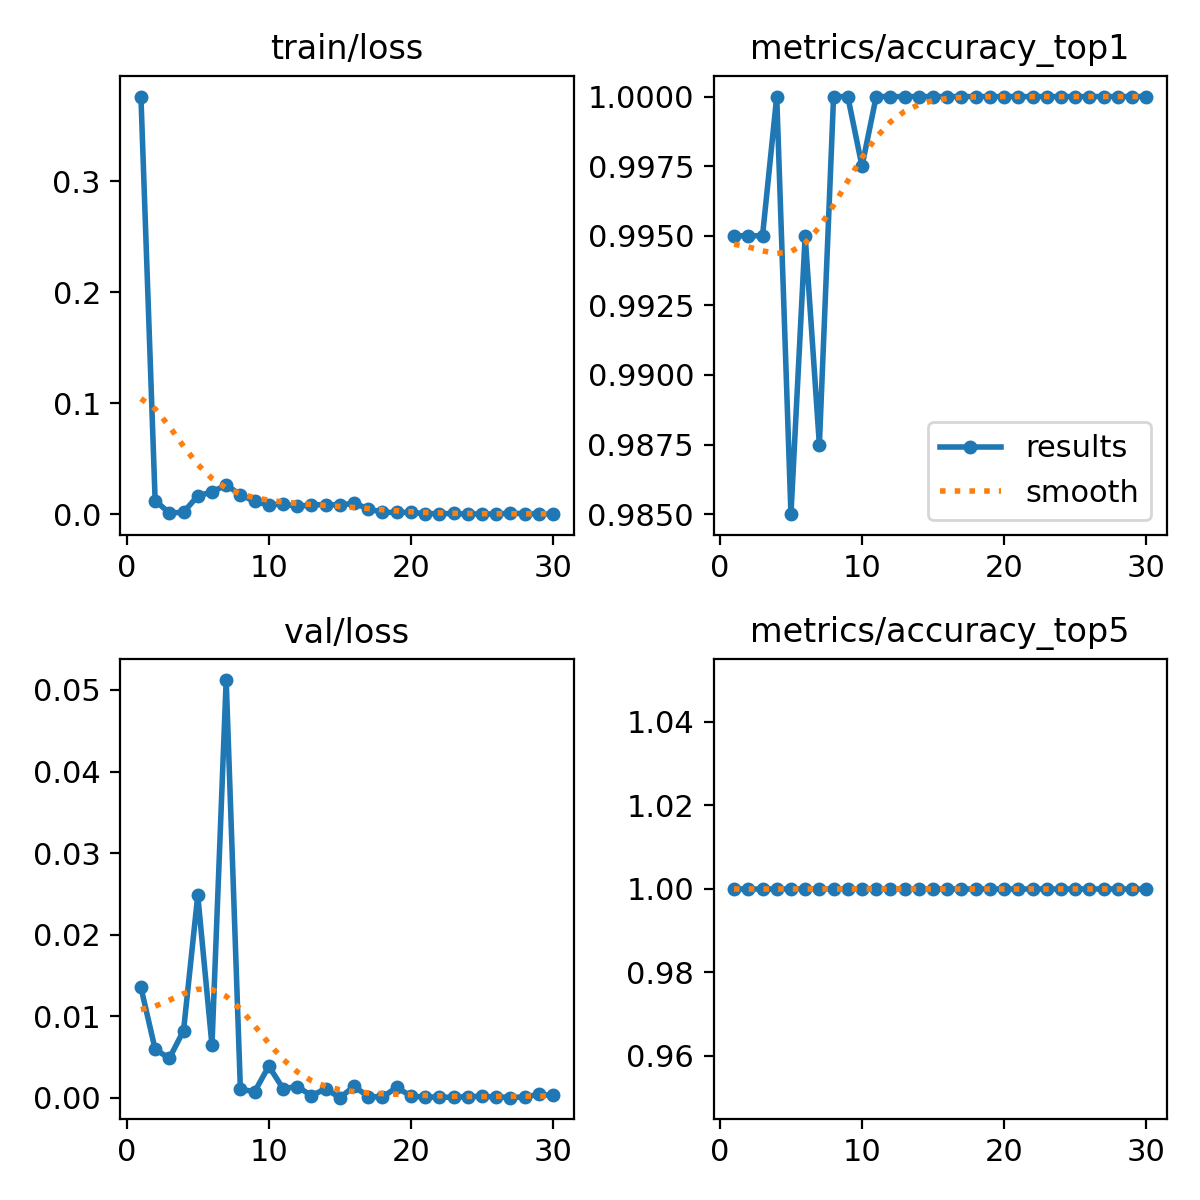

The table this chart was drawn from, first rows:
epoch, time, train/loss, metrics/accuracy_top1, metrics/accuracy_top5, val/loss, lr/pg0, lr/pg1, lr/pg2
1, 12.6, 0.3764, 0.995, 1, 0.01353, 0.0004001, 0.0004001, 0.0004001
2, 15.67, 0.01253, 0.995, 1, 0.00596, 0.0007899, 0.0007899, 0.0007899
3, 18.39, 0.0013, 0.995, 1, 0.00484, 0.001152, 0.001152, 0.001152
4, 21.38, 0.00205, 1, 1, 0.00824, 0.001487, 0.001487, 0.001487
5, 24.71, 0.0167, 0.985, 1, 0.02483, 0.001447, 0.001447, 0.001447
6, 28.03, 0.02031, 0.995, 1, 0.00646, 0.001392, 0.001392, 0.001392
7, 31.15, 0.02655, 0.9875, 1, 0.05121, 0.001337, 0.001337, 0.001337
8, 34.7, 0.01786, 1, 1, 0.00107, 0.001282, 0.001282, 0.001282
9, 37.87, 0.01179, 1, 1, 0.00074, 0.001227, 0.001227, 0.001227
10, 41.17, 0.0084, 0.9975, 1, 0.00389, 0.001172, 0.001172, 0.001172
11, 44.58, 0.00963, 1, 1, 0.00114, 0.001117, 0.001117, 0.001117
12, 48.16, 0.00725, 1, 1, 0.00138, 0.001062, 0.001062, 0.001062
13, 51.75, 0.00873, 1, 1, 0.00028, 0.001007, 0.001007, 0.001007
14, 55.11, 0.00872, 1, 1, 0.0011, 0.0009519, 0.0009519, 0.0009519
15, 58.56, 0.00856, 1, 1, 2e-05, 0.0008968, 0.0008968, 0.0008968
16, 61.9, 0.01008, 1, 1, 0.0014, 0.0008418, 0.0008418, 0.0008418
17, 65.86, 0.00521, 1, 1, 0.00016, 0.0007868, 0.0007868, 0.0007868
18, 69.47, 0.00186, 1, 1, 9e-05, 0.0007318, 0.0007318, 0.0007318
19, 72.9, 0.00189, 1, 1, 0.00128, 0.0006768, 0.0006768, 0.0006768
20, 75.68, 0.00179, 1, 1, 0.00022, 0.0006218, 0.0006218, 0.0006218
21, 81.04, 0.00081, 1, 1, 9e-05, 0.0005668, 0.0005668, 0.0005668
22, 84.57, 0.00068, 1, 1, 0.0001, 0.0005118, 0.0005118, 0.0005118
23, 88.42, 0.00093, 1, 1, 5e-05, 0.0004568, 0.0004568, 0.0004568
24, 92.43, 0.00029, 1, 1, 0.00016, 0.0004017, 0.0004017, 0.0004017
25, 96.14, 0.0006, 1, 1, 0.00017, 0.0003467, 0.0003467, 0.0003467
26, 99.75, 0.00027, 1, 1, 0.00012, 0.0002917, 0.0002917, 0.0002917
27, 103.3, 0.00125, 1, 1, 4e-05, 0.0002367, 0.0002367, 0.0002367
28, 106.8, 0.00066, 1, 1, 0.00011, 0.0001817, 0.0001817, 0.0001817
29, 110.1, 0.00042, 1, 1, 0.00042, 0.0001267, 0.0001267, 0.0001267
30, 113.4, 0.00037, 1, 1, 0.0003, 7.1681e-05, 7.1681e-05, 7.1681e-05
